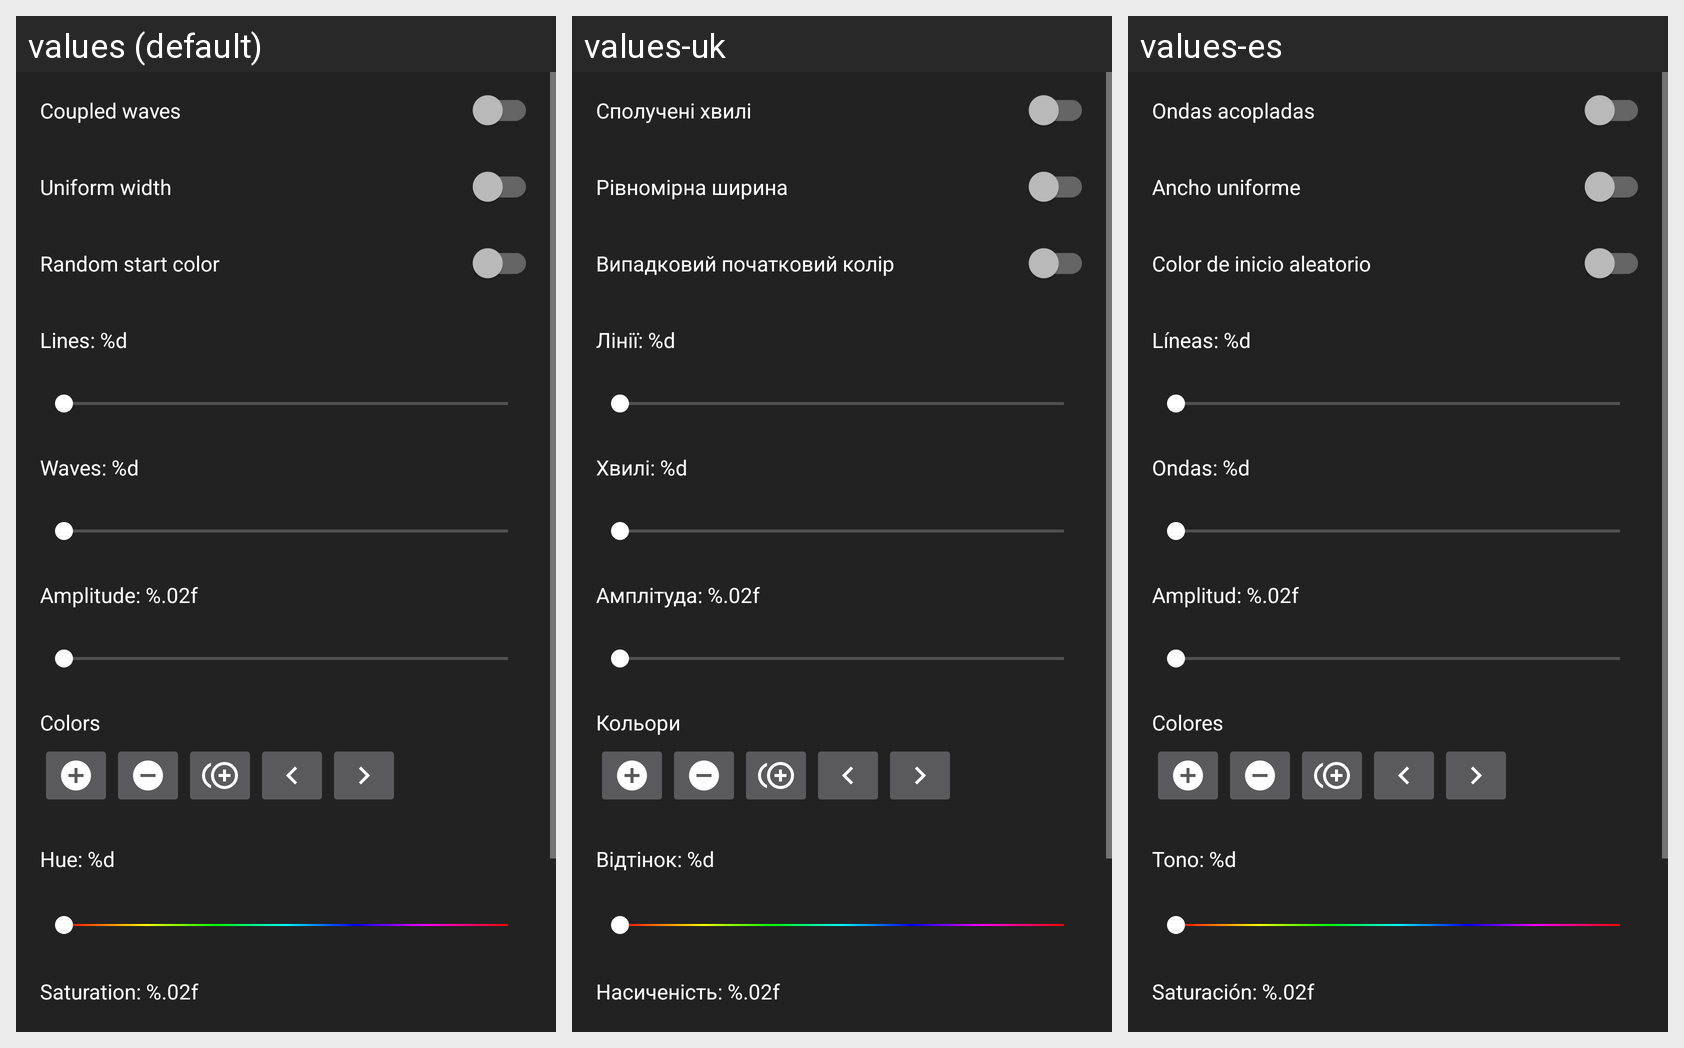

Locale-by-locale string values for the Android screen shown in this grid:
Android screen res/layout/fragment_theme_editor.xml rendered under 3 locales, left to right: values (default), values-uk, values-es. Device: Nexus 5 (rendered at 1080×1920; each locale shown at half size, 540×960, under a caption strip naming it); theme AppTheme.
Strings drawn on this screen, with the default value and each locale's value (text and hints the layout hard-codes, and strings that could not be matched under every locale, appear in the picture but are not listed):

coupled
  values: Coupled waves
  values-uk: Сполучені хвилі
  values-es: Ondas acopladas

uniform
  values: Uniform width
  values-uk: Рівномірна ширина
  values-es: Ancho uniforme

shuffle
  values: Random start color
  values-uk: Випадковий початковий колір
  values-es: Color de inicio aleatorio

lines
  values: Lines: %d
  values-uk: Лінії: %d
  values-es: Líneas: %d

waves
  values: Waves: %d
  values-uk: Хвилі: %d
  values-es: Ondas: %d

amplitude
  values: Amplitude: %.02f
  values-uk: Амплітуда: %.02f
  values-es: Amplitud: %.02f

colors
  values: Colors
  values-uk: Кольори
  values-es: Colores

hue
  values: Hue: %d
  values-uk: Відтінок: %d
  values-es: Tono: %d

saturation
  values: Saturation: %.02f
  values-uk: Насиченість: %.02f
  values-es: Saturación: %.02f
